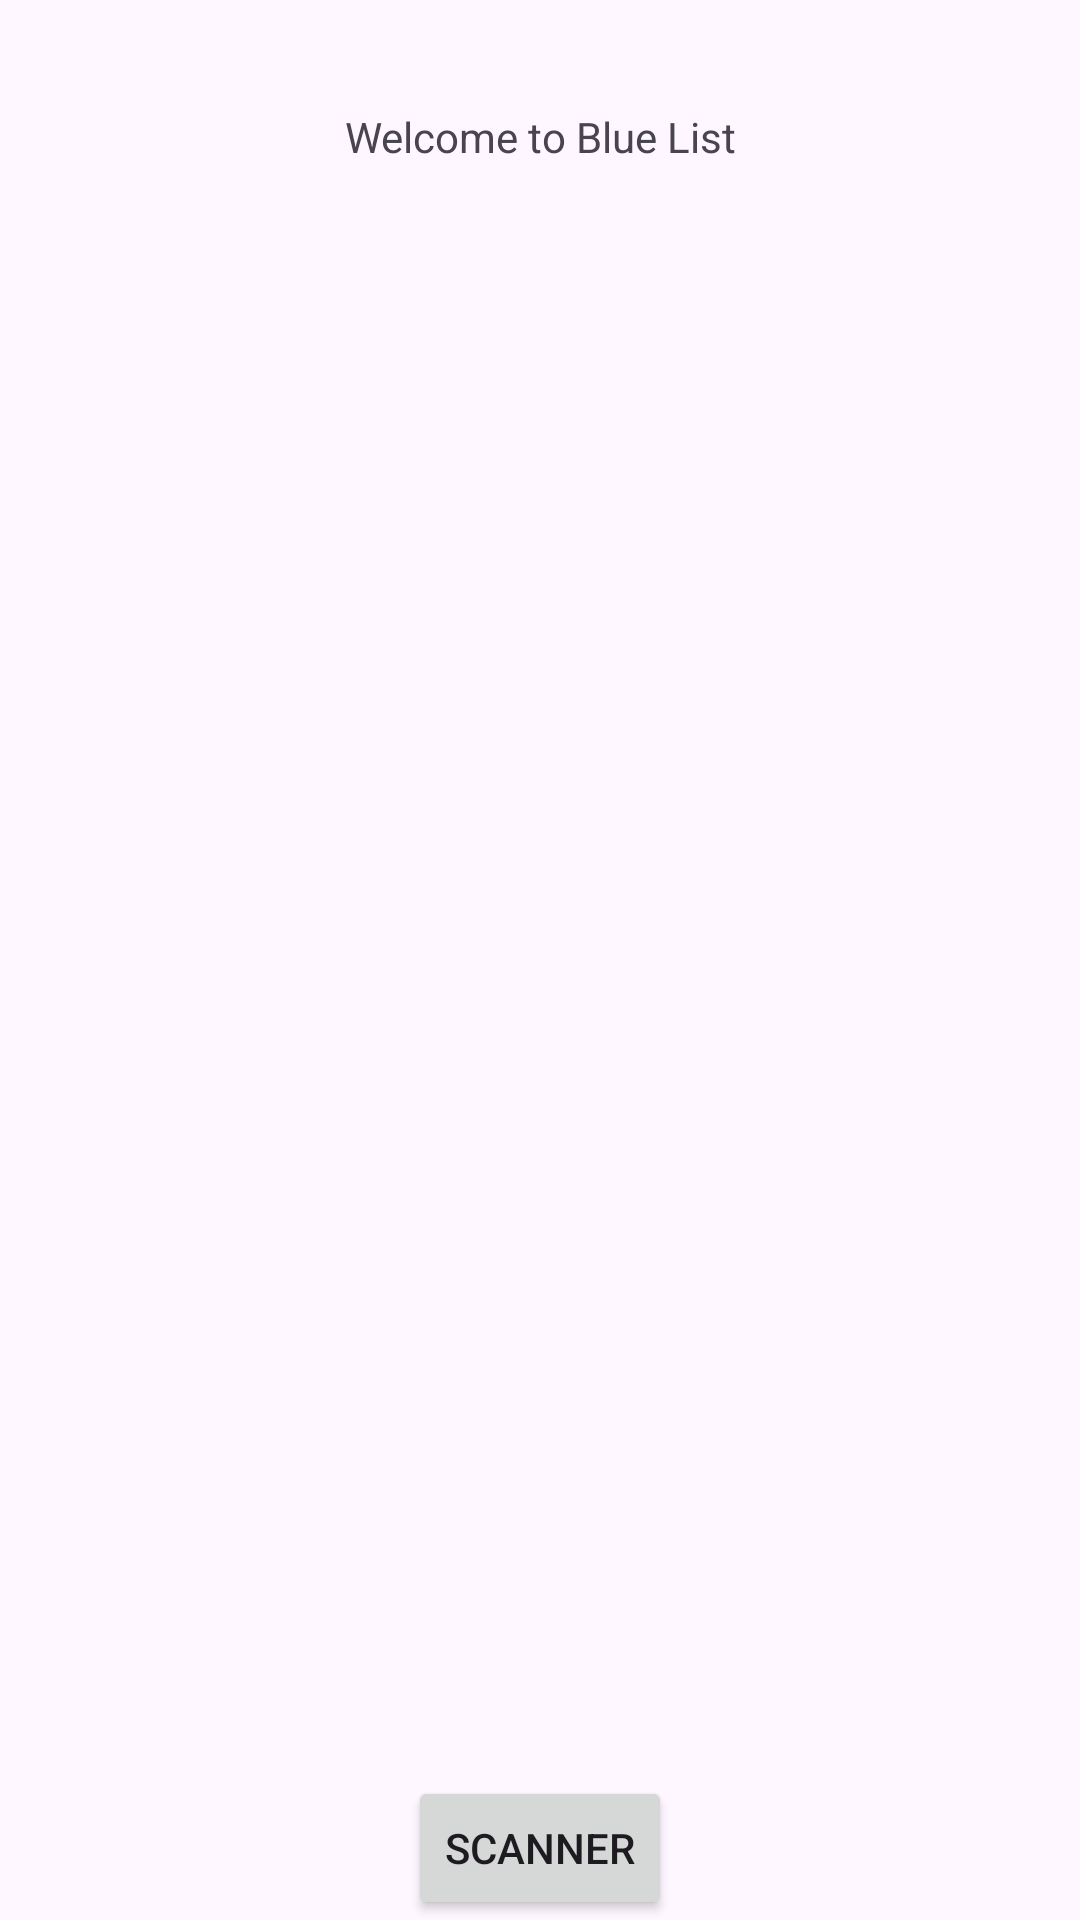

Here is an Android app screen rendered from its layout file. Give the layout XML and the strings, colors and styles it references.
<!-- AndroidManifest.xml: application theme Theme.ListaAzul -->
<!-- res/layout/activity_main.xml -->
<?xml version="1.0" encoding="utf-8"?>
<androidx.constraintlayout.widget.ConstraintLayout xmlns:android="http://schemas.android.com/apk/res/android"
    xmlns:app="http://schemas.android.com/apk/res-auto"
    xmlns:tools="http://schemas.android.com/tools"
    android:layout_width="match_parent"
    android:layout_height="match_parent"
    tools:context=".MainActivity">

    <TextView
        android:id="@+id/textView"
        android:layout_width="wrap_content"
        android:layout_height="wrap_content"
        android:text="Welcome to Blue List"
        app:layout_constraintBottom_toBottomOf="parent"
        app:layout_constraintEnd_toEndOf="parent"
        app:layout_constraintStart_toStartOf="parent"
        app:layout_constraintTop_toTopOf="parent"
        app:layout_constraintVertical_bias="0.058" />

    <ListView
        android:id="@+id/available_devices"
        android:layout_width="409dp"
        android:layout_height="600dp"
        android:layout_marginTop="100dp"
        android:layout_marginBottom="100dp"
        app:layout_constraintBottom_toBottomOf="parent"
        app:layout_constraintEnd_toEndOf="parent"
        app:layout_constraintStart_toStartOf="parent"
        app:layout_constraintTop_toBottomOf="@+id/textView"
        app:layout_constraintVertical_bias="0.69" />

    <Button
        android:id="@+id/scan"
        android:layout_width="wrap_content"
        android:layout_height="wrap_content"
        android:text="Scanner"
        app:layout_constraintBottom_toBottomOf="parent"
        app:layout_constraintEnd_toEndOf="parent"
        app:layout_constraintStart_toStartOf="parent" />


</androidx.constraintlayout.widget.ConstraintLayout>
<!-- resources referenced by this layout -->
<resources>
  <style name="Theme.ListaAzul" parent="Base.Theme.ListaAzul" />
  <style name="Base.Theme.ListaAzul" parent="Theme.Material3.DayNight.NoActionBar">
          
          
      </style>
</resources>
